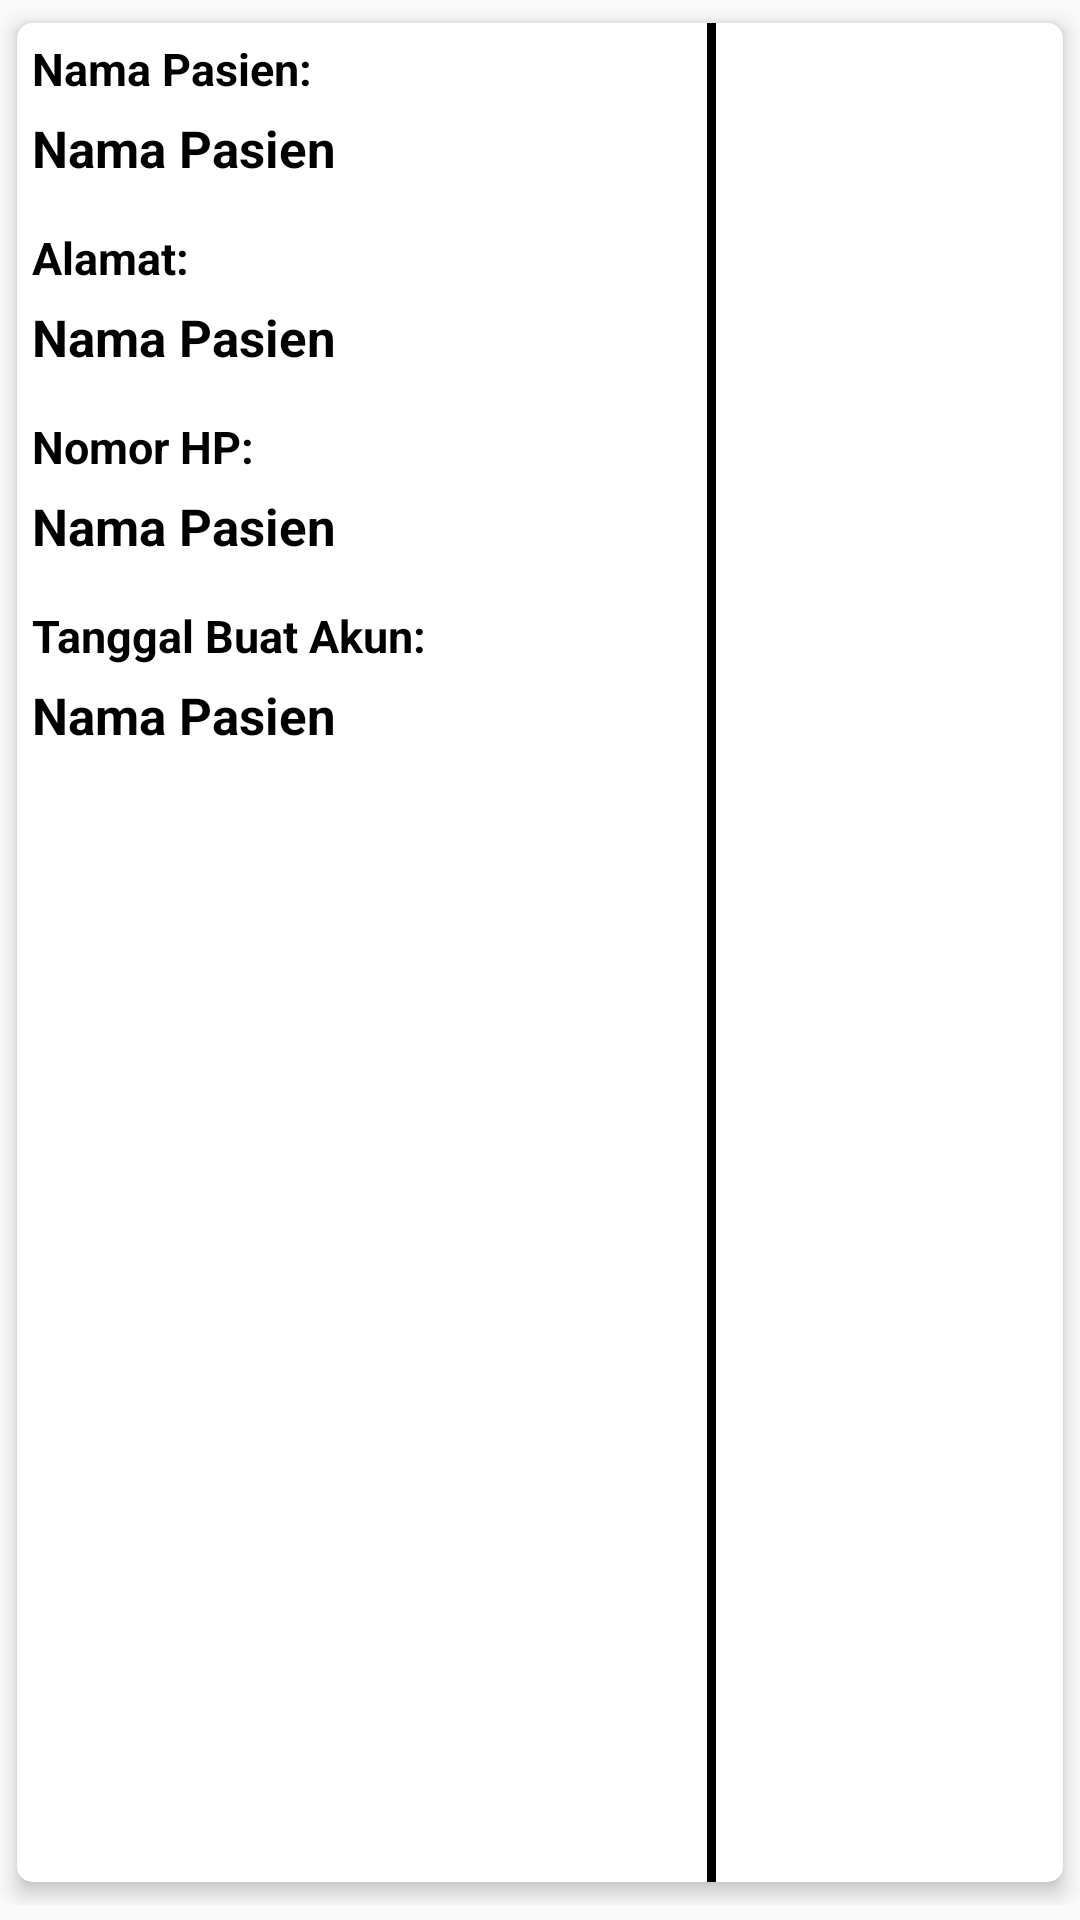

The Android layout XML behind this screen, and the referenced resources:
<!-- AndroidManifest.xml: application theme Theme.SispakKehamilan -->
<!-- res/layout/viewdataakun.xml -->
<?xml version="1.0" encoding="utf-8"?>
<LinearLayout
    xmlns:android="http://schemas.android.com/apk/res/android"
    android:layout_width="match_parent"
    android:layout_height="wrap_content"
    android:orientation="vertical"
    android:paddingBottom="5dp"
    android:id="@+id/linearakun"
    xmlns:app="http://schemas.android.com/apk/res-auto">

    <androidx.cardview.widget.CardView
        android:layout_width="match_parent"
        android:layout_height="match_parent"
        android:layout_gravity="center"
        app:cardCornerRadius="5dp"
        app:cardElevation="4dp"
        app:cardBackgroundColor="@color/white"
        app:cardUseCompatPadding="true">

        <LinearLayout
            android:layout_width="match_parent"
            android:layout_height="match_parent"
            android:orientation="horizontal">

            <LinearLayout
                android:layout_width="wrap_content"
                android:layout_height="match_parent"
                android:orientation="vertical">

                <TextView
                    android:layout_width="wrap_content"
                    android:layout_height="wrap_content"
                    android:textStyle="bold"
                    android:textColor="@color/black"
                    android:text="Nama Pasien:"
                    android:layout_marginTop="5dp"
                    android:textSize="15dp"
                    android:layout_marginStart="5dp"/>

                <TextView
                    android:layout_width="220dp"
                    android:layout_height="wrap_content"
                    android:textStyle="bold"
                    android:textColor="@color/black"
                    android:text="Nama Pasien"
                    android:textSize="17dp"
                    android:id="@+id/namaakun"
                    android:layout_margin="5dp"/>

                <TextView
                    android:layout_width="wrap_content"
                    android:layout_height="wrap_content"
                    android:textStyle="bold"
                    android:textColor="@color/black"
                    android:text="Alamat:"
                    android:textSize="15dp"
                    android:layout_marginTop="10dp"
                    android:layout_marginStart="5dp"/>

                <TextView
                    android:layout_width="220dp"
                    android:layout_height="wrap_content"
                    android:textStyle="bold"
                    android:textColor="@color/black"
                    android:text="Nama Pasien"
                    android:textSize="17dp"
                    android:id="@+id/alamatakun"
                    android:layout_margin="5dp"/>

                <TextView
                    android:layout_width="wrap_content"
                    android:layout_height="wrap_content"
                    android:textStyle="bold"
                    android:textColor="@color/black"
                    android:text="Nomor HP:"
                    android:textSize="15dp"
                    android:layout_marginTop="10dp"
                    android:layout_marginStart="5dp"/>

                <TextView
                    android:layout_width="220dp"
                    android:layout_height="wrap_content"
                    android:textStyle="bold"
                    android:textColor="@color/black"
                    android:text="Nama Pasien"
                    android:textSize="17dp"
                    android:id="@+id/nohpakun"
                    android:layout_margin="5dp"/>

                <TextView
                    android:layout_width="wrap_content"
                    android:layout_height="wrap_content"
                    android:textStyle="bold"
                    android:textColor="@color/black"
                    android:text="Tanggal Buat Akun:"
                    android:textSize="15dp"
                    android:layout_marginTop="10dp"
                    android:layout_marginStart="5dp"/>

                <TextView
                    android:layout_width="220dp"
                    android:layout_height="wrap_content"
                    android:textStyle="bold"
                    android:textColor="@color/black"
                    android:text="Nama Pasien"
                    android:textSize="17dp"
                    android:id="@+id/tanggalakun"
                    android:layout_margin="5dp"/>

            </LinearLayout>

            <androidx.constraintlayout.widget.ConstraintLayout
                android:layout_width="match_parent"
                android:layout_height="match_parent"
                android:orientation="horizontal">

                <ImageView
                    android:layout_width="3dp"
                    android:layout_height="match_parent"
                    android:layout_gravity="center_horizontal"
                    android:background="@color/black"
                    app:layout_constraintBottom_toBottomOf="parent"
                    app:layout_constraintStart_toStartOf="parent"
                    app:layout_constraintTop_toTopOf="parent" />

                <ImageButton
                    android:id="@+id/hapusakn"
                    android:layout_width="70dp"
                    android:layout_height="70dp"
                    android:layout_gravity="center"
                    android:background="@drawable/delet"
                    app:layout_constraintBottom_toBottomOf="parent"
                    app:layout_constraintEnd_toEndOf="parent"
                    app:layout_constraintStart_toStartOf="parent"
                    app:layout_constraintTop_toTopOf="parent" />
            </androidx.constraintlayout.widget.ConstraintLayout>
        </LinearLayout>

    </androidx.cardview.widget.CardView>

</LinearLayout>
<!-- resources referenced by this layout -->
<resources>
  <color name="black">#FF000000</color>
  <color name="white">#FFFFFFFF</color>
  <style name="Theme.SispakKehamilan" parent="Base.Theme.SispakKehamilan">
      <item name="windowActionBar">false</item>
      <item name="windowNoTitle">true</item>
      <item name="android:windowFullscreen">true</item>/&gt;
      </style>
  <style name="Base.Theme.SispakKehamilan" parent="Theme.AppCompat.Light.DarkActionBar">
          
          
      </style>
</resources>
